Run: headless pygame with SDL's dummy video driver; simulated clock (each Clock.tick advances the game by its frame time, no real sleeping); random seed 0; keys injected as events and as key.get_pressed() state; mouse plan: one left click at the window centre at the start of phase 2, then a move to the lower-right quarter at the start of phase 3.
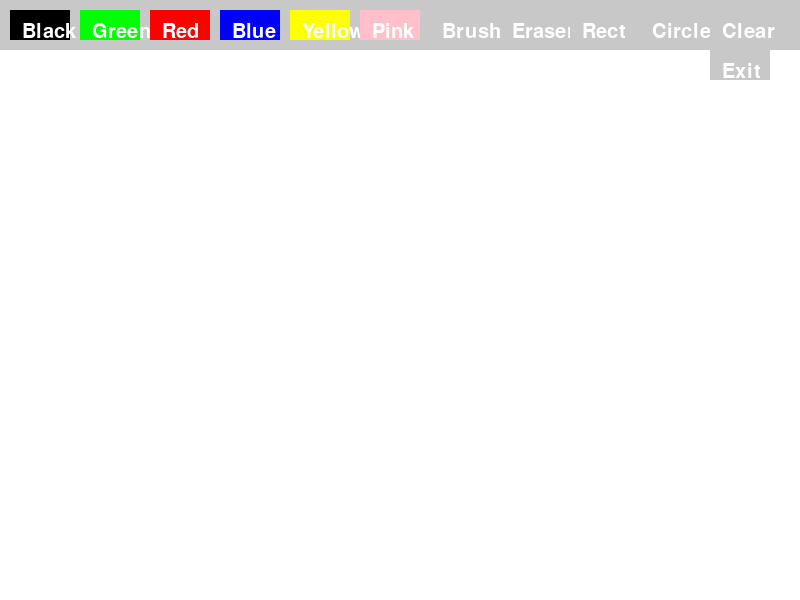
Frame 1 of 4 · flips 1–60 · no input
Frame 2 of 4 · flips 61–180 · clicked the window centre · tapped SPACE, RETURN · held RIGHT (→), D · screen unchanged from frame 1, image omitted
Frame 3 of 4 · flips 181–300 · moved the mouse to the lower-right quarter · held DOWN (↓), S · screen unchanged from frame 2, image omitted
Frame 4 of 4 · flips 301–420 · held LEFT (←), A, UP (↑), W · screen unchanged from frame 3, image omitted

The pygame program that drew these frames:

import pygame
import sys
import math

pygame.init()

width, height = 800, 600
screen = pygame.display.set_mode((width, height))
pygame.display.set_caption('Simple Paint')

white = (255, 255, 255)
black = (0, 0, 0)
green = (0, 255, 0)
red = (255, 0, 0)
blue = (0, 0, 255)
gray = (200, 200, 200)
yellow = (255, 255, 0)
pink = (255, 192, 203)

current_tool = 'brush'

class Button:
    def __init__(self, x, y, width, height, text, color, action):
        self.rect = pygame.Rect(x, y, width, height)
        self.text = text
        self.color = color
        self.action = action

    def draw(self, screen):
        pygame.draw.rect(screen, self.color, self.rect)
        font = pygame.font.Font(None, 30)
        text_surface = font.render(self.text, True, white)
        screen.blit(text_surface, (self.rect.x + 12, self.rect.y + 12))

    def check_action(self, event):
        if event.type == pygame.MOUSEBUTTONDOWN:
            if self.rect.collidepoint(event.pos):
                self.action()

brush_color = black

def set_black():
    global brush_color
    brush_color = black

def set_green():
    global brush_color
    brush_color = green

def set_red():
    global brush_color
    brush_color = red

def set_blue():
    global brush_color
    brush_color = blue

def set_yellow():
    global brush_color
    brush_color = yellow

def set_pink():
    global brush_color
    brush_color = pink

def set_brush():
    global current_tool
    current_tool = 'brush'

def set_eraser():
    global current_tool
    current_tool = 'eraser'

def set_rectangle():
    global current_tool
    current_tool = 'rectangle'

def set_circle():
    global current_tool
    current_tool = 'circle'

def clear_screen():
    screen.fill(white)

def exit_app():
    pygame.quit()
    sys.exit()

buttons = [
    Button(10, 10, 60, 30, 'Black', black, set_black),
    Button(80, 10, 60, 30, 'Green', green, set_green),
    Button(150, 10, 60, 30, 'Red', red, set_red),
    Button(220, 10, 60, 30, 'Blue', blue, set_blue),
    Button(290, 10, 60, 30, 'Yellow', yellow, set_yellow),
    Button(360, 10, 60, 30, 'Pink', pink, set_pink),
    Button(430, 10, 60, 30, 'Brush', gray, set_brush),
    Button(500, 10, 60, 30, 'Eraser', gray, set_eraser),
    Button(570, 10, 60, 30, 'Rect', gray, set_rectangle),
    Button(640, 10, 60, 30, 'Circle', gray, set_circle),
    Button(710, 10, 60, 30, 'Clear', gray, clear_screen),
    Button(710, 50, 60, 30, 'Exit', gray, exit_app)
]
clock = pygame.time.Clock()
# Установка фона
screen.fill(white)

drawing = False
start_pos = None

while True:
    for event in pygame.event.get():
        if event.type == pygame.QUIT:
            pygame.quit()
            sys.exit()
        if event.type == pygame.MOUSEBUTTONDOWN:
            if event.button == 1:
                drawing = True
                start_pos = pygame.mouse.get_pos()
        elif event.type == pygame.MOUSEBUTTONUP:
            if event.button == 1:
                drawing = False
                start_pos = None

        for button in buttons:
            button.check_action(event)

    if drawing:
        mouse_x, mouse_y = pygame.mouse.get_pos()

        if current_tool == 'brush':
            pygame.draw.circle(screen, brush_color, (mouse_x, mouse_y), 5)
        elif current_tool == 'eraser':
            pygame.draw.circle(screen, white, (mouse_x, mouse_y), 10)
        elif current_tool == 'rectangle' and start_pos:
            pygame.draw.rect(screen, brush_color, pygame.Rect(start_pos[0], start_pos[1], mouse_x - start_pos[0], mouse_y - start_pos[1]), 3)
        elif current_tool == 'circle' and start_pos:
            radius = int(math.hypot(mouse_x - start_pos[0], mouse_y - start_pos[1]))
            pygame.draw.circle(screen, brush_color, start_pos, radius, 3)

    pygame.draw.rect(screen, gray, (0, 0, width, 50))

    for button in buttons:
        button.draw(screen)

    pygame.display.flip()
    clock.tick(60)
pygame.quit()
sys.exit()
